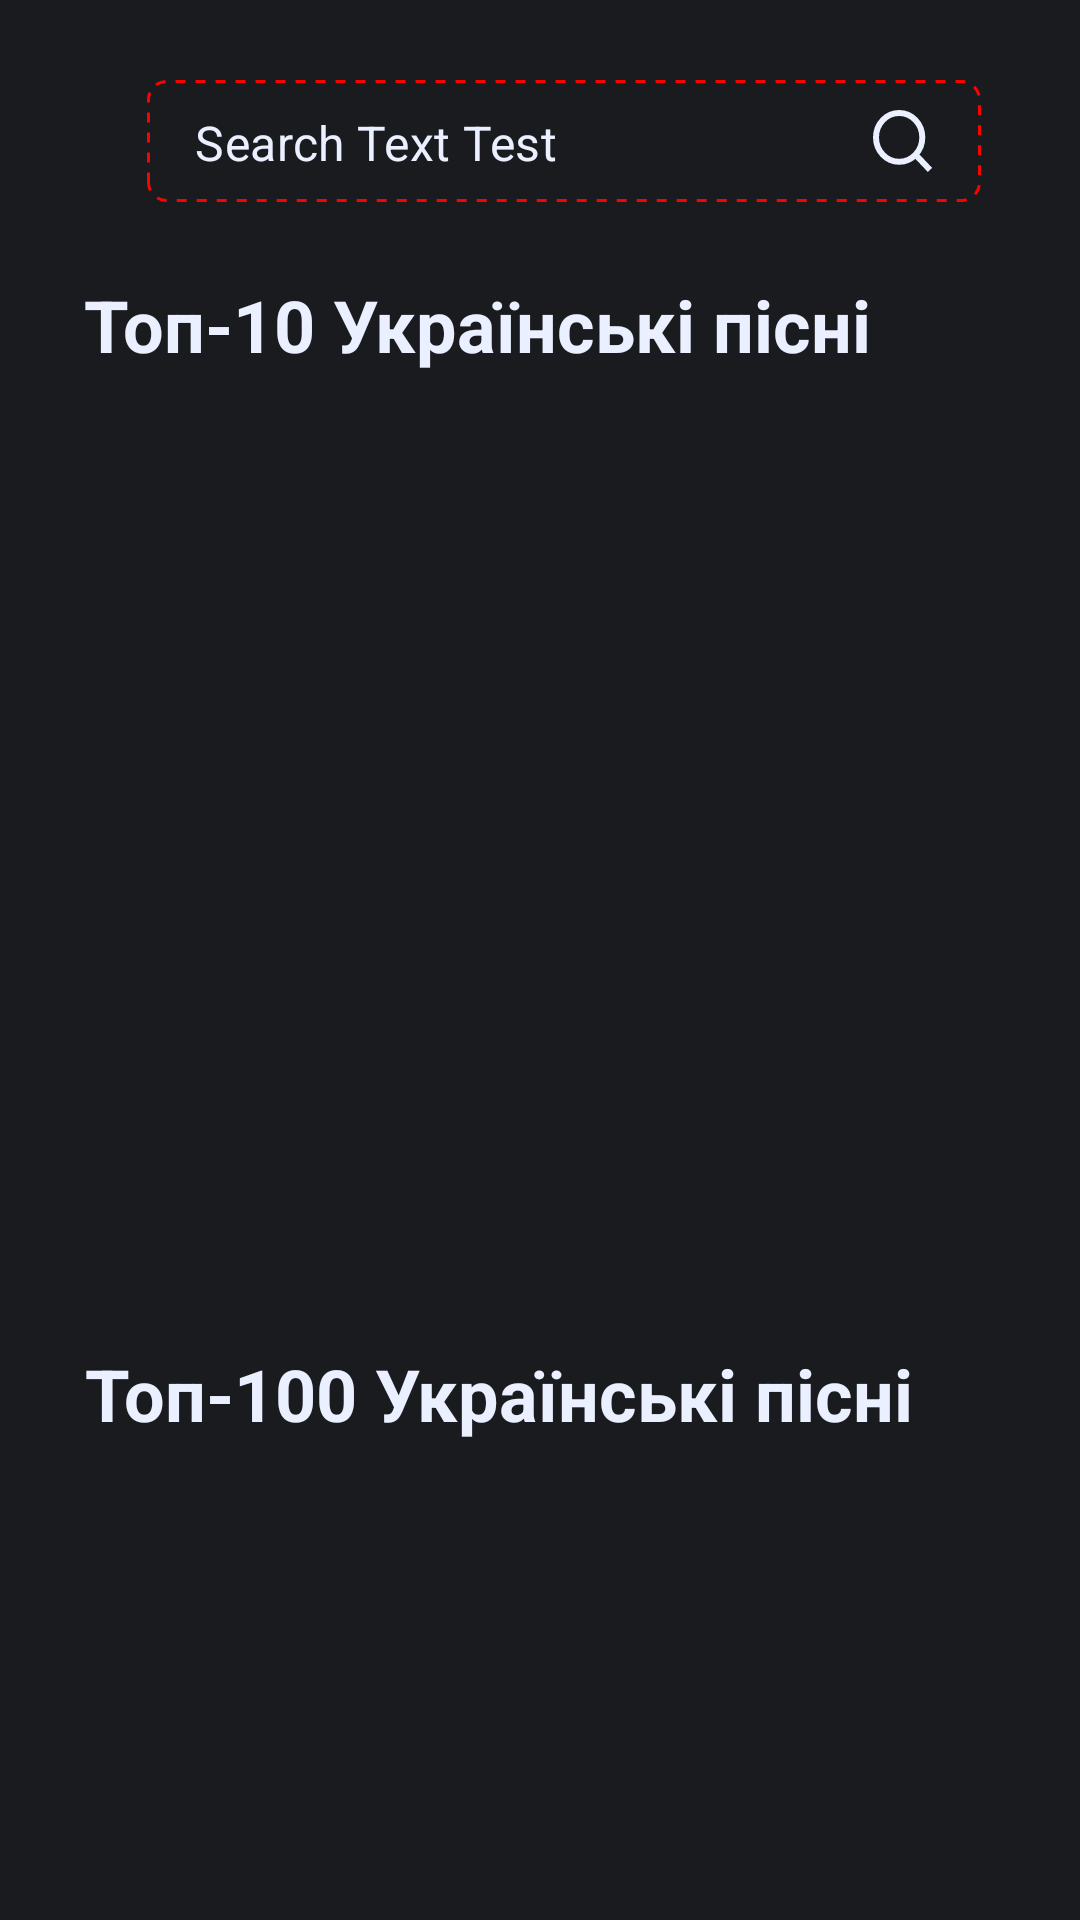

Produce the Android XML layout that renders to this screen, including the resource entries it uses.
<!-- AndroidManifest.xml: application theme Theme.Uplayer -->
<!-- res/layout/fragment_charts.xml -->
<?xml version="1.0" encoding="utf-8"?>
<androidx.constraintlayout.widget.ConstraintLayout xmlns:android="http://schemas.android.com/apk/res/android"
    xmlns:app="http://schemas.android.com/apk/res-auto"
    xmlns:tools="http://schemas.android.com/tools"
    android:layout_width="match_parent"
    android:layout_height="match_parent"
    android:background="@color/dark_gray">

    <com.google.android.material.appbar.MaterialToolbar
        android:id="@+id/myToolbar"
        style="@style/Toolbar"
        android:layout_width="match_parent"
        android:layout_height="@dimen/main_header_height"
        app:layout_constraintBottom_toTopOf="@id/charts_text_view"
        app:layout_constraintEnd_toEndOf="parent"
        app:layout_constraintStart_toStartOf="parent"
        app:layout_constraintTop_toTopOf="parent">

        <include android:id="@+id/header_fragment" layout="@layout/fragment_header" />
    </com.google.android.material.appbar.MaterialToolbar>

    <com.google.android.material.textview.MaterialTextView
        android:id="@+id/charts_text_view"
        style="@style/Text.CaptionText"
        android:layout_width="wrap_content"
        android:layout_height="wrap_content"
        android:layout_marginStart="@dimen/caption_margin_start"
        android:layout_marginTop="@dimen/caption_margin_top"
        android:text="@string/top_10_ukr_music"
        android:textSize="@dimen/caption_text_size"
        app:layout_constraintBottom_toTopOf="@id/recycler_charts"
        app:layout_constraintStart_toStartOf="parent"
        app:layout_constraintTop_toBottomOf="@id/myToolbar" />

    <androidx.recyclerview.widget.RecyclerView
        android:id="@+id/recycler_charts"
        android:layout_width="match_parent"
        android:layout_height="@dimen/recycler_charts_height"
        android:layout_marginStart="@dimen/recycler_margin_start"
        android:layout_marginTop="@dimen/recycler_charts_margin_top"
        android:orientation="horizontal"
        android:overScrollMode="never"
        app:layout_constraintBottom_toTopOf="@id/second_charts_text_view"
        app:layout_constraintEnd_toEndOf="parent"
        app:layout_constraintStart_toStartOf="parent"
        app:layout_constraintTop_toBottomOf="@+id/charts_text_view"
        tools:listitem="@layout/recycler_item_charts" />

    <com.google.android.material.textview.MaterialTextView
        android:id="@+id/second_charts_text_view"
        style="@style/Text.CaptionText"
        android:layout_width="wrap_content"
        android:layout_height="wrap_content"
        android:layout_marginStart="@dimen/caption_margin_start"
        android:text="@string/top_100_ukr_music"
        android:textSize="@dimen/caption_text_size"
        app:layout_constraintBottom_toTopOf="@id/recycler_second_charts"
        app:layout_constraintStart_toStartOf="parent"
        app:layout_constraintTop_toBottomOf="@+id/recycler_charts" />

    <androidx.recyclerview.widget.RecyclerView
        android:id="@+id/recycler_second_charts"
        android:layout_width="match_parent"
        android:layout_height="0dp"
        android:layout_marginStart="@dimen/second_charts_recycler_margin_side"
        android:layout_marginEnd="@dimen/second_charts_recycler_margin_side"
        android:overScrollMode="never"
        app:layout_constraintBottom_toBottomOf="parent"
        app:layout_constraintStart_toStartOf="parent"
        app:layout_constraintTop_toBottomOf="@id/second_charts_text_view"
        tools:listitem="@layout/recycler_item_second_charts" />

</androidx.constraintlayout.widget.ConstraintLayout>
<!-- res/layout/fragment_header.xml (included above) -->
<?xml version="1.0" encoding="utf-8"?>
<FrameLayout xmlns:android="http://schemas.android.com/apk/res/android"
    xmlns:tools="http://schemas.android.com/tools"
    android:layout_width="match_parent"
    android:layout_height="match_parent">

    <com.google.android.material.textfield.TextInputLayout
        android:id="@+id/search_bar_input_layout"
        style="@style/Widget.MaterialComponents.TextInputLayout.OutlinedBox"
        android:layout_width="match_parent"
        android:layout_height="wrap_content"
        android:layout_gravity="center"
        android:layout_marginStart="@dimen/searchbar_margin_start"
        android:layout_marginTop="@dimen/searchbar_margin_top"
        android:layout_marginEnd="@dimen/searchbar_margin_end"
        android:layout_marginBottom="@dimen/searchbar_margin_bottom">

        <com.google.android.material.textfield.TextInputEditText
            android:id="@+id/search_bar_edit_text"
            android:layout_width="match_parent"
            android:layout_height="wrap_content"
            android:background="@drawable/search_bar_outlined"
            android:drawableEnd="@drawable/search_icon"
            android:inputType="text"
            android:maxLines="1"
            android:paddingTop="@dimen/search_edit_text_padding_vertical"
            android:paddingBottom="@dimen/search_edit_text_padding_vertical"
            android:textColor="@color/ghost_white"
            tools:text="Search Text Test" />
    </com.google.android.material.textfield.TextInputLayout>
</FrameLayout>
<!-- res/layout/recycler_item_charts.xml (included above) -->
<?xml version="1.0" encoding="utf-8"?>
<androidx.constraintlayout.widget.ConstraintLayout xmlns:android="http://schemas.android.com/apk/res/android"
    xmlns:app="http://schemas.android.com/apk/res-auto"
    android:layout_width="@dimen/recycler_charts_width"
    android:layout_height="@dimen/recycler_charts_height"
    xmlns:tools="http://schemas.android.com/tools"
    android:background="@drawable/redial_gradient_bottom"
    tools:background="@drawable/redial_gradient_bottom">


    <com.google.android.material.imageview.ShapeableImageView
        android:id="@+id/chart_image_view"
        android:layout_width="@dimen/charts_image_width"
        android:layout_height="@dimen/charts_image_height"
        android:layout_marginStart="@dimen/charts_image_margin_sides"
        android:layout_marginTop="@dimen/charts_image_margin_top"
        android:layout_marginEnd="@dimen/charts_image_margin_sides"
        app:layout_constraintEnd_toEndOf="parent"
        app:layout_constraintStart_toStartOf="parent"
        app:layout_constraintTop_toTopOf="parent"
        app:shapeAppearanceOverlay="@style/RoundedImageView"
        tools:src="@color/purple_200" />

    <com.google.android.material.textview.MaterialTextView
        android:id="@+id/chart_video_name"
        android:layout_width="wrap_content"
        android:layout_height="wrap_content"
        style="@style/Text.CaptionText"
        android:textSize="@dimen/charts_text_size_caption"
        app:layout_constraintEnd_toEndOf="parent"
        app:layout_constraintStart_toStartOf="parent"
        app:layout_constraintTop_toBottomOf="@+id/chart_image_view"
        tools:text="Monsters Go Bump" />

    <com.google.android.material.textview.MaterialTextView
        android:id="@+id/chart_author_name"
        android:layout_width="wrap_content"
        android:layout_height="wrap_content"
        style="@style/Text.SubtitleText"
        android:textSize="@dimen/author_text_size"
        android:layout_marginTop="@dimen/author_text_margin_top"
        app:layout_constraintEnd_toEndOf="parent"
        app:layout_constraintStart_toStartOf="parent"
        app:layout_constraintTop_toBottomOf="@+id/chart_video_name"
        tools:text="ERIKA RECINOS" />

</androidx.constraintlayout.widget.ConstraintLayout>
<!-- res/layout/recycler_item_second_charts.xml (included above) -->
<?xml version="1.0" encoding="utf-8"?>
<androidx.constraintlayout.widget.ConstraintLayout xmlns:android="http://schemas.android.com/apk/res/android"
    xmlns:app="http://schemas.android.com/apk/res-auto"
    xmlns:tools="http://schemas.android.com/tools"
    android:layout_width="@dimen/recycler_second_charts_width"
    android:layout_height="@dimen/recycler_second_charts_height"
    android:layout_marginStart="@dimen/recycler_second_charts_margin_side"
    android:layout_marginEnd="@dimen/recycler_second_charts_margin_side"
    android:background="@drawable/redial_gradient_center">


    <com.google.android.material.imageview.ShapeableImageView
        android:id="@+id/second_chart_image_view"
        android:layout_width="match_parent"
        android:layout_height="@dimen/second_charts_image_height"
        android:layout_marginTop="@dimen/charts_image_margin_top"
        app:layout_constraintEnd_toEndOf="parent"
        app:layout_constraintStart_toStartOf="parent"
        app:layout_constraintTop_toTopOf="parent"
        app:layout_constraintBottom_toTopOf="@id/second_chart_video_name"
        app:shapeAppearanceOverlay="@style/RoundedImageView.TopCorners"
        tools:src="@color/purple_200" />

    <com.google.android.material.textview.MaterialTextView
        android:id="@+id/second_chart_video_name"
        style="@style/Text.CaptionText"
        android:layout_width="wrap_content"
        android:layout_height="wrap_content"
        android:textSize="@dimen/second_charts_video_name_text_size"
        app:layout_constraintEnd_toEndOf="parent"
        app:layout_constraintStart_toStartOf="parent"
        app:layout_constraintTop_toBottomOf="@+id/second_chart_image_view"
        tools:text="Origins" />

    <com.google.android.material.textview.MaterialTextView
        android:id="@+id/second_chart_author"
        style="@style/Text.SubtitleText"
        android:layout_width="wrap_content"
        android:layout_height="wrap_content"
        android:layout_marginTop="@dimen/author_text_margin_top"
        android:textSize="@dimen/author_text_size"
        app:layout_constraintEnd_toEndOf="parent"
        app:layout_constraintStart_toStartOf="parent"
        app:layout_constraintTop_toBottomOf="@+id/second_chart_video_name"
        tools:text="IMAGINE DRAGONS" />

</androidx.constraintlayout.widget.ConstraintLayout>
<!-- resources referenced by this layout -->
<resources>
  <color name="dark_gray">#1A1B1E</color>
  <color name="ghost_white">#EAF0FF</color>
  <color name="purple_200">#FFBB86FC</color>
  <dimen name="author_text_margin_top">5dp</dimen>
  <dimen name="author_text_size">13sp</dimen>
  <dimen name="caption_margin_start">28dp</dimen>
  <dimen name="caption_margin_top">9dp</dimen>
  <dimen name="caption_text_size">24sp</dimen>
  <dimen name="charts_image_height">200dp</dimen>
  <dimen name="charts_image_margin_sides">7dp</dimen>
  <dimen name="charts_image_margin_top">16dp</dimen>
  <dimen name="charts_image_width">190dp</dimen>
  <dimen name="charts_text_size_caption">16sp</dimen>
  <dimen name="main_header_height">83dp</dimen>
  <dimen name="recycler_charts_height">312dp</dimen>
  <dimen name="recycler_charts_margin_top">12dp</dimen>
  <dimen name="recycler_charts_width">200dp</dimen>
  <dimen name="recycler_margin_start">20dp</dimen>
  <dimen name="recycler_second_charts_height">140dp</dimen>
  <dimen name="recycler_second_charts_margin_side">8dp</dimen>
  <dimen name="recycler_second_charts_width">100dp</dimen>
  <dimen name="search_edit_text_padding_vertical">10dp</dimen>
  <dimen name="searchbar_margin_bottom">17dp</dimen>
  <dimen name="searchbar_margin_end">33dp</dimen>
  <dimen name="searchbar_margin_start">33dp</dimen>
  <dimen name="searchbar_margin_top">20dp</dimen>
  <dimen name="second_charts_image_height">80dp</dimen>
  <dimen name="second_charts_recycler_margin_side">22dp</dimen>
  <dimen name="second_charts_video_name_text_size">14sp</dimen>
  <!-- drawable redial_gradient_bottom (drawable) -->
  <?xml version="1.0" encoding="utf-8"?>
  <shape xmlns:android="http://schemas.android.com/apk/res/android">
      <gradient
          android:centerY="0.5"
          android:endColor="#00000000"
          android:gradientRadius="120dp"
          android:startColor="@color/blue_transparent"
          android:type="radial" />
  </shape>
  <!-- drawable redial_gradient_center (drawable) -->
  <?xml version="1.0" encoding="utf-8"?>
  <shape xmlns:android="http://schemas.android.com/apk/res/android">
      <gradient
          android:endColor="#00000000"
          android:gradientRadius="60dp"
          android:startColor="@color/green_transparent"
          android:type="radial" />
  </shape>
  <!-- drawable search_bar_outlined (drawable) -->
  <?xml version="1.0" encoding="utf-8"?>
  <shape xmlns:android="http://schemas.android.com/apk/res/android"
      android:shape="rectangle">
      <stroke
          android:color="#FF0000"
          android:dashWidth="10px"
          android:dashGap="10px"
          android:width="1dp"/>
      <corners android:radius="6dp" />
  </shape>
  <string name="top_100_ukr_music">Топ-100 Українські пісні</string>
  <string name="top_10_ukr_music">Топ-10 Українські пісні</string>
  <style name="RoundedImageView">
          <item name="cornerFamily">rounded</item>
          <item name="cornerSize">8dp</item>
      </style>
  <style name="RoundedImageView.TopCorners" parent="RoundedImageView">
          <item name="cornerSizeTopRight">6dp</item>
          <item name="cornerSizeTopLeft">6dp</item>
          <item name="cornerSizeBottomLeft">0dp</item>
          <item name="cornerSizeBottomRight">0dp</item>
      </style>
  <style name="Text.CaptionText">
          <item name="android:textColor">@color/ghost_white</item>
          <item name="fontFamily">sans-serif</item>
          <item name="android:textStyle">bold</item>
      </style>
  <style name="Text.SubtitleText">
          <item name="android:textColor">@color/light_blue</item>
          <item name="fontFamily">sans-serif</item>
      </style>
  <color name="blue_transparent">#662B6EFF</color>
  <color name="green_transparent">#6644F064</color>
  <color name="light_blue">#B3A5C0FF</color>
  <color name="purple">#7765E3</color>
  <color name="purple_700">#FF3700B3</color>
  <color name="white">#FFFFFFFF</color>
  <color name="teal_200">#FF03DAC5</color>
  <color name="teal_700">#FF018786</color>
  <color name="black">#FF000000</color>
</resources>
